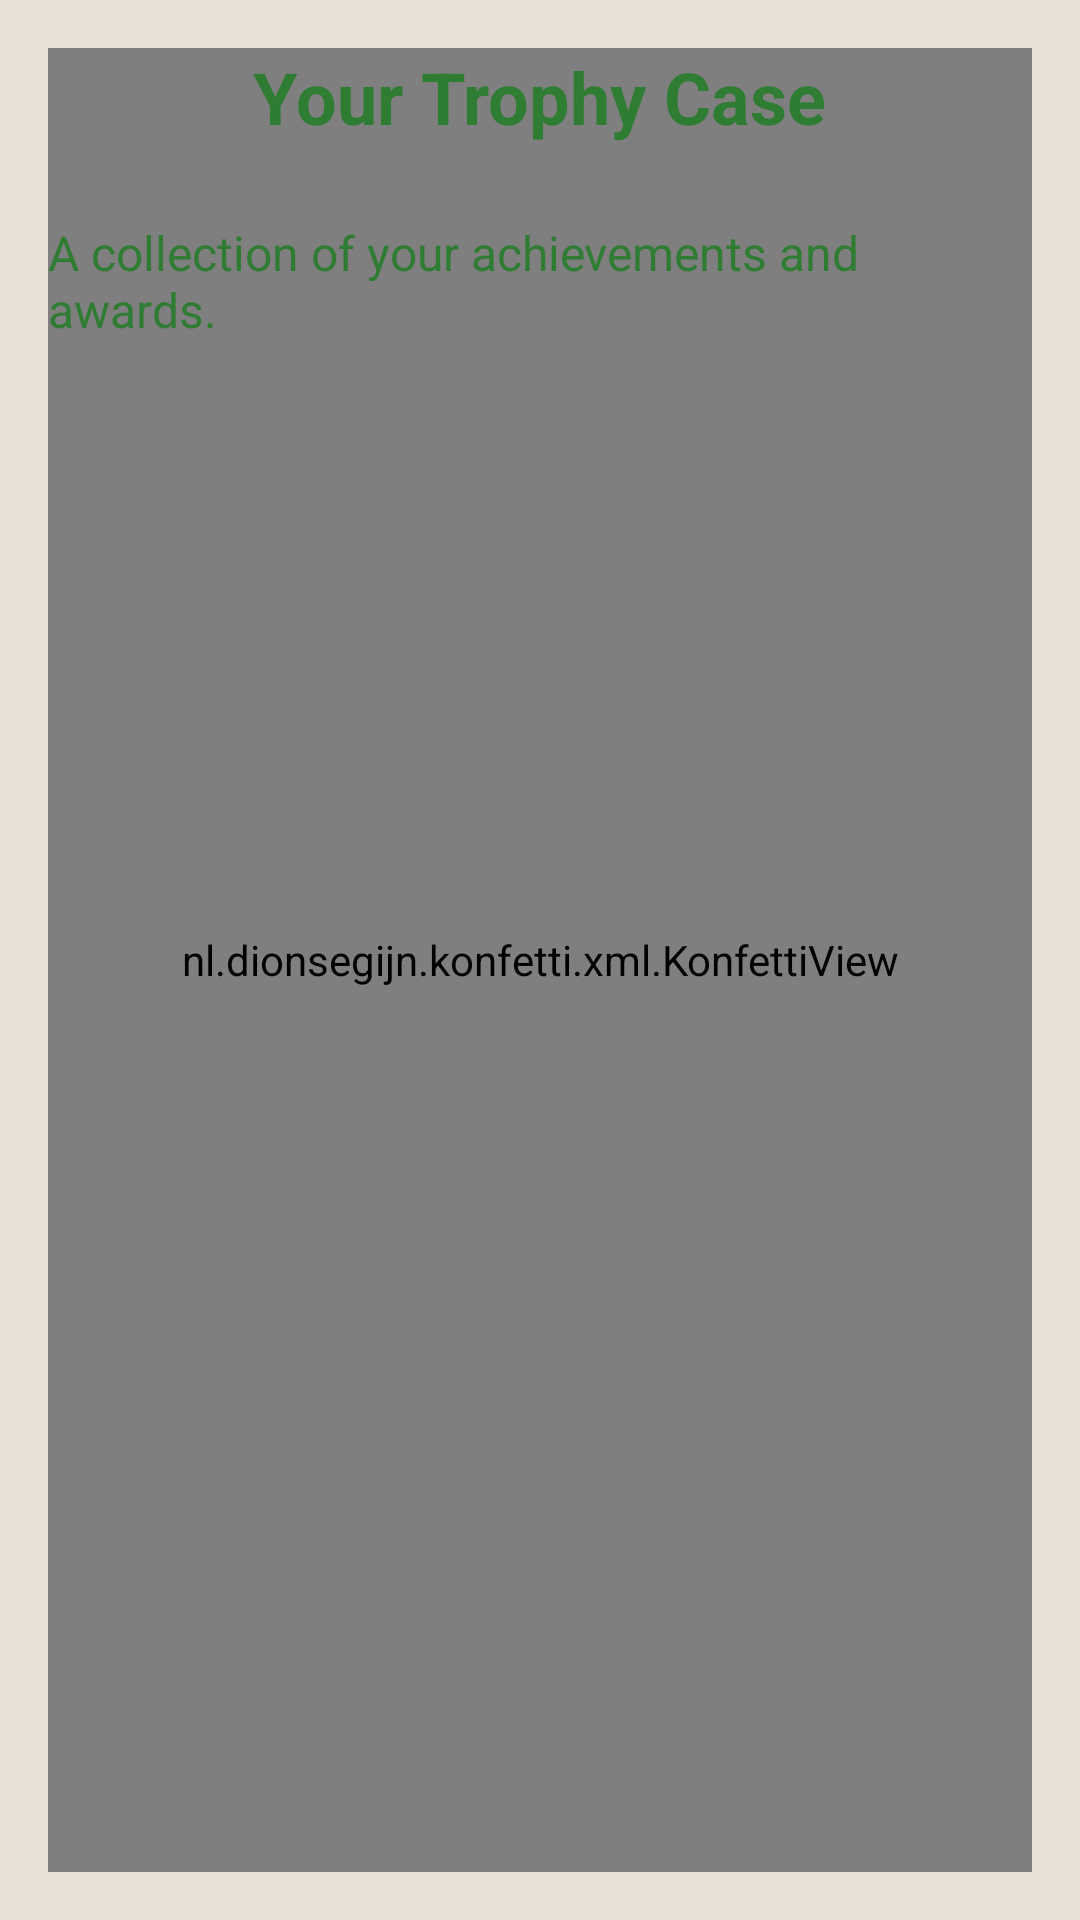

This screen was rendered from an Android layout file. Write that file and the resources it references.
<!-- AndroidManifest.xml: application theme Theme.BudgetingBestie -->
<!-- res/layout/activity_trophy_case.xml -->
<?xml version="1.0" encoding="utf-8"?>
<RelativeLayout xmlns:android="http://schemas.android.com/apk/res/android"
    android:layout_width="match_parent"
    android:layout_height="match_parent"
    android:padding="16dp"
    android:background="#E6E0D5">

    <nl.dionsegijn.konfetti.xml.KonfettiView
        android:id="@+id/konfettiView"
        android:layout_width="match_parent"
        android:layout_height="match_parent"
        android:layout_gravity="center" />

    <TextView
        android:id="@+id/trophyCaseTitle"
        android:layout_width="wrap_content"
        android:layout_height="wrap_content"
        android:text="Your Trophy Case"
        android:textSize="24sp"
        android:textStyle="bold"
        android:textColor="#2E7D32"
        android:layout_centerHorizontal="true"
        android:paddingBottom="25dp" />
    <TextView
        android:id="@+id/trophyCaseDescription"
        android:layout_width="wrap_content"
        android:layout_height="wrap_content"
        android:text="A collection of your achievements and awards."
        android:textSize="16sp"
        android:textColor="#2E7D32"
        android:layout_below="@id/trophyCaseTitle"
        android:layout_centerHorizontal="true"
        android:paddingBottom="40dp" />

    <androidx.recyclerview.widget.RecyclerView
        android:id="@+id/trophyRecyclerView"
        android:layout_width="match_parent"
        android:layout_height="match_parent"
        android:layout_below="@id/trophyCaseDescription"
        android:textColor="#000000"/>

</RelativeLayout>
<!-- resources referenced by this layout -->
<resources>
  <style name="Theme.BudgetingBestie" parent="Base.Theme.BudgetingBestie" />
  <style name="Base.Theme.BudgetingBestie" parent="Theme.Material3.DayNight.NoActionBar">
          
          
      </style>
</resources>
